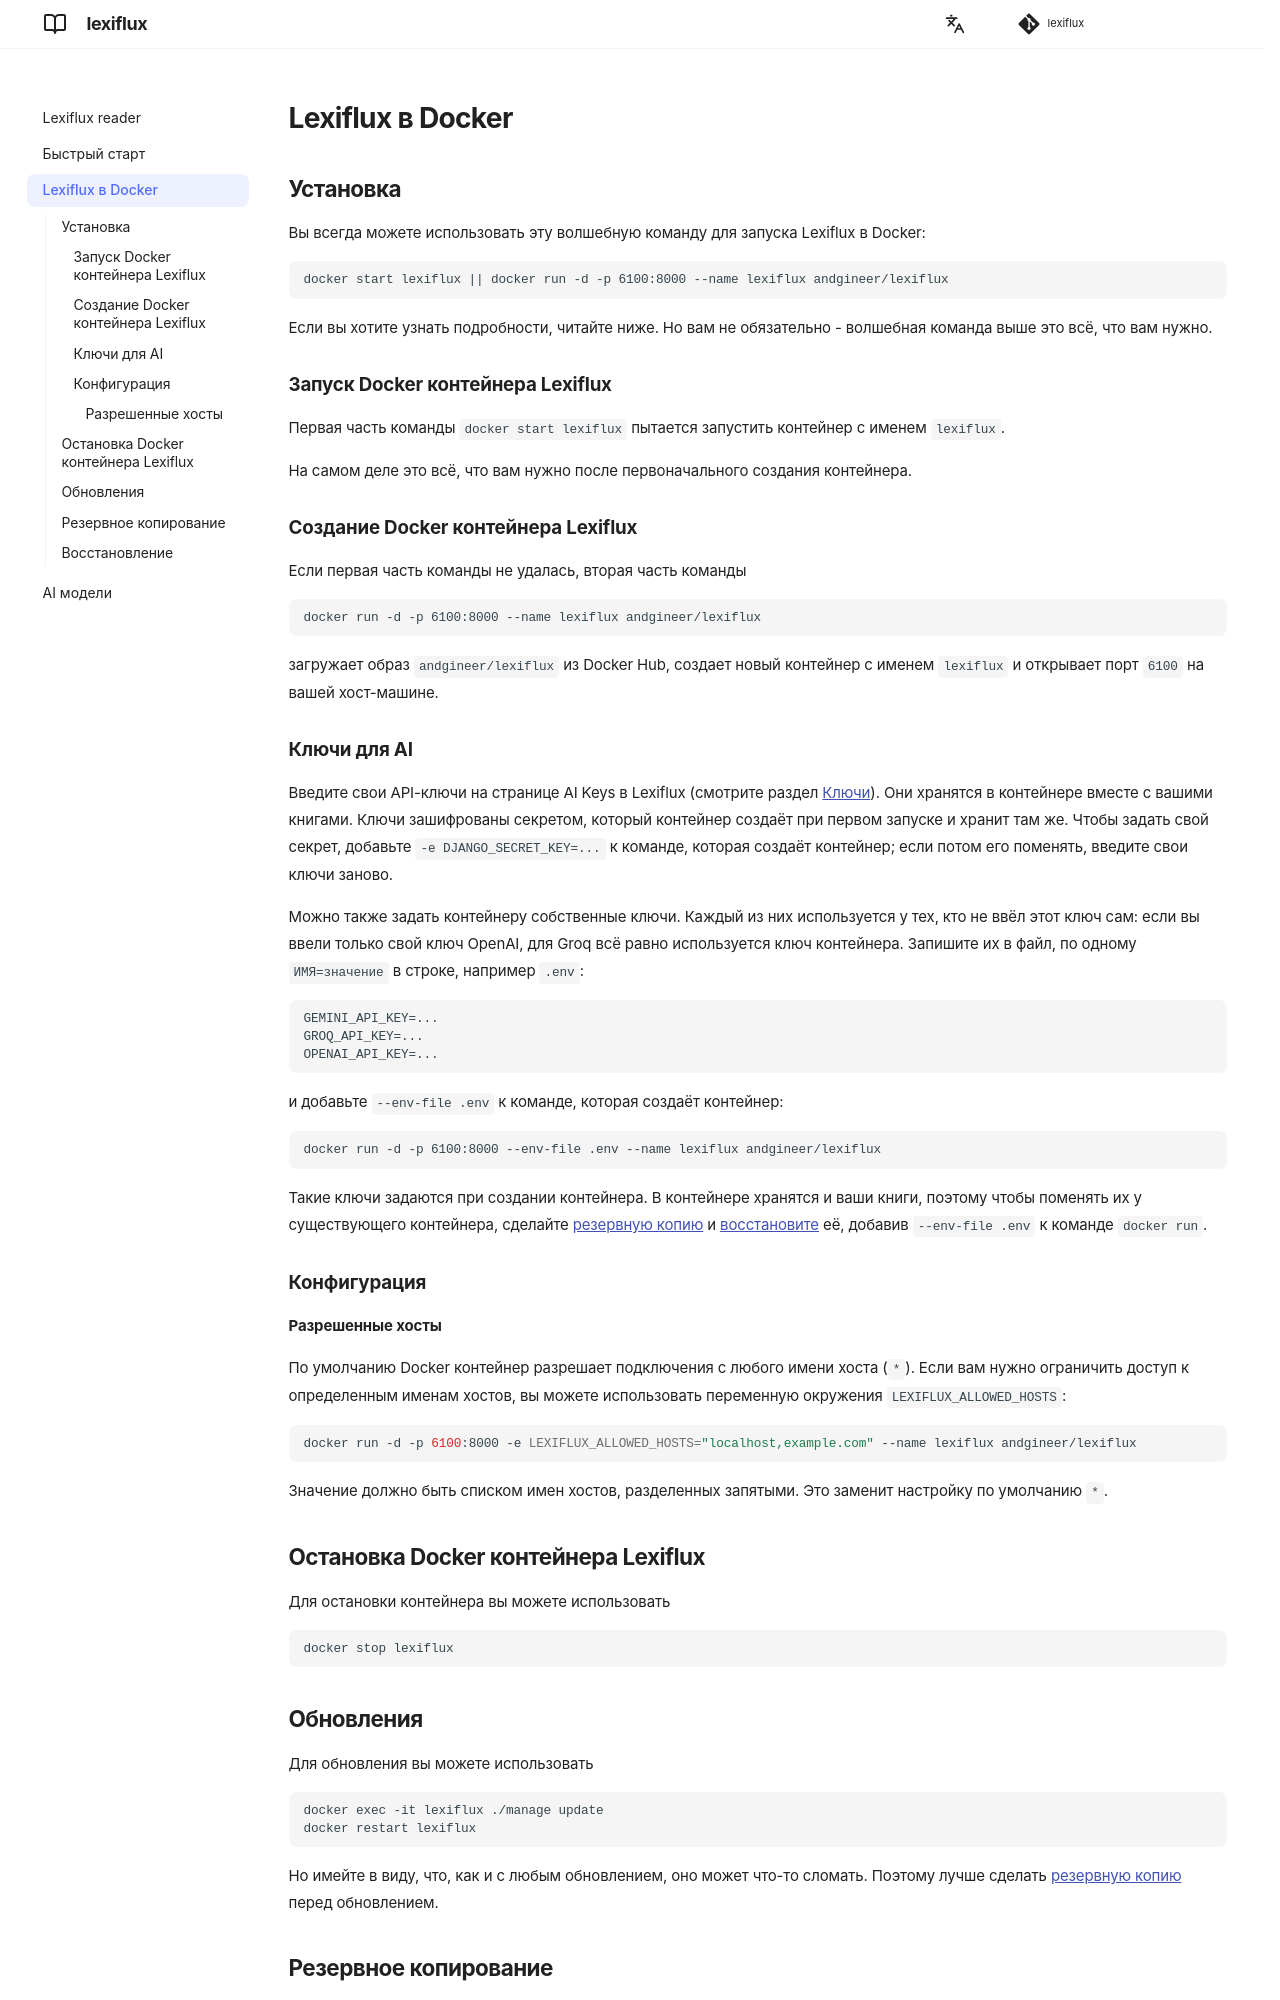

repository: andgineer/lexiflux · page: ru/docker/index.html · generator: mkdocs

# Lexiflux в Docker

## Установка

Вы всегда можете использовать эту волшебную команду для запуска Lexiflux в Docker:

    docker start lexiflux || docker run -d -p 6100:8000 --name lexiflux andgineer/lexiflux

Если вы хотите узнать подробности, читайте ниже.
Но вам не обязательно - волшебная команда выше это всё, что вам нужно.

### Запуск Docker контейнера Lexiflux
Первая часть команды `docker start lexiflux` пытается запустить контейнер с именем `lexiflux`.

На самом деле это всё, что вам нужно после первоначального создания контейнера.

### Создание Docker контейнера Lexiflux
Если первая часть команды не удалась, вторая часть команды

    docker run -d -p 6100:8000 --name lexiflux andgineer/lexiflux

загружает образ `andgineer/lexiflux` из Docker Hub,
создает новый контейнер с именем `lexiflux` и открывает порт `6100` на вашей хост-машине.

### Ключи для AI {#ai-keys}
Введите свои API-ключи на странице AI Keys в Lexiflux (смотрите раздел [Ключи](aimodels.md#keys)).
Они хранятся в контейнере вместе с вашими книгами. Ключи зашифрованы секретом, который контейнер
создаёт при первом запуске и хранит там же. Чтобы задать свой секрет, добавьте
`-e DJANGO_SECRET_KEY=...` к команде, которая создаёт контейнер; если потом его поменять, введите
свои ключи заново.

Можно также задать контейнеру собственные ключи. Каждый из них используется у тех, кто не ввёл
этот ключ сам: если вы ввели только свой ключ OpenAI, для Groq всё равно используется ключ
контейнера.
Запишите их в файл, по одному `ИМЯ=значение` в строке, например `.env`:

    GEMINI_API_KEY=...
    GROQ_API_KEY=...
    OPENAI_API_KEY=...

и добавьте `--env-file .env` к команде, которая создаёт контейнер:

    docker run -d -p 6100:8000 --env-file .env --name lexiflux andgineer/lexiflux

Такие ключи задаются при создании контейнера. В контейнере хранятся и ваши книги, поэтому чтобы
поменять их у существующего контейнера, сделайте [резервную копию](docker.md#backup) и
[восстановите](docker.md#restore) её, добавив `--env-file .env` к команде `docker run`.

### Конфигурация

#### Разрешенные хосты

По умолчанию Docker контейнер разрешает подключения с любого имени хоста (`*`). Если вам нужно ограничить доступ к определенным именам хостов, вы можете использовать переменную окружения `LEXIFLUX_ALLOWED_HOSTS`:

```bash
docker run -d -p 6100:8000 -e LEXIFLUX_ALLOWED_HOSTS="localhost,example.com" --name lexiflux andgineer/lexiflux
```

Значение должно быть списком имен хостов, разделенных запятыми. Это заменит настройку по умолчанию `*`.

## Остановка Docker контейнера Lexiflux
Для остановки контейнера вы можете использовать

    docker stop lexiflux

## Обновления {#updates}
Для обновления вы можете использовать

    docker exec -it lexiflux ./manage update
    docker restart lexiflux

Но имейте в виду, что, как и с любым обновлением, оно может что-то сломать.
Поэтому лучше сделать [резервную копию](docker.md#backup) перед обновлением.
